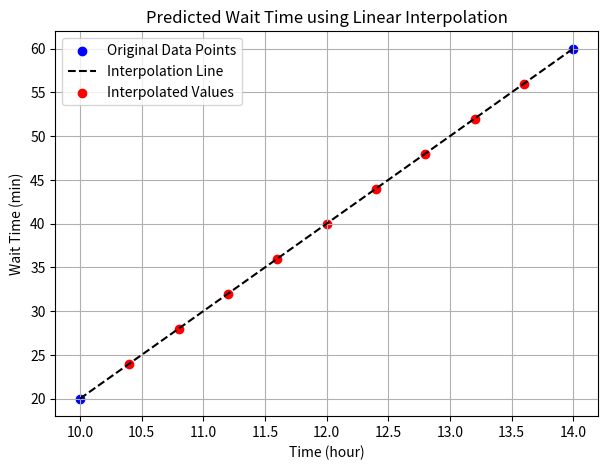

Source code (Python):
import numpy as np  # numpy 라이브러리 불러오기
import matplotlib.pyplot as plt  # 시각화를 위한 matplotlib 불러오기

# 원래의 데이터 값 지정
x1, y1 = 10, 20  # 첫 번째 데이터 포인트 (시간, 대기 시간)
x2, y2 = 14, 60  # 두 번째 데이터 포인트 (시간, 대기 시간)

# 보간할 시간 값들 (10.4부터 14.0까지 9개 생성)
x_pred = np.linspace(10.4, 13.6, 9)

# 선형 보간법 공식 적용
y_pred = ((x_pred - x1) / (x2 - x1)) * (y2 - y1) + y1

# 보간 결과 출력
print("Predicted wait times using linear interpolation:")  # 예측 결과 제목 출력
for x, y in zip(x_pred, y_pred):
    print(f"Time: {x:.1f}h, Predicted Wait Time: {y:.2f} min")  # 예측 시간과 대기 시간 출력

# 시각화 시작
plt.figure(figsize=(7, 5))  # 그래프 크기 설정

# 원본 점 플로팅
plt.scatter([x1, x2], [y1, y2], color='blue', label="Original Data Points")  # 실제 데이터 점 표시
plt.plot([x1, x2], [y1, y2], 'k--', label="Interpolation Line")  # 점선을 이용한 선형 연결

# 예측된 보간 점 플로팅
plt.scatter(x_pred, y_pred, color='red', label="Interpolated Values")  # 예측값 점 표시

# 그래프 라벨 설정
plt.xlabel("Time (hour)")  # x축 라벨
plt.ylabel("Wait Time (min)")  # y축 라벨
plt.title("Predicted Wait Time using Linear Interpolation")  # 그래프 제목
plt.grid(True)  # 격자 표시
plt.legend()  # 범례 표시
plt.show()  # 그래프 출력